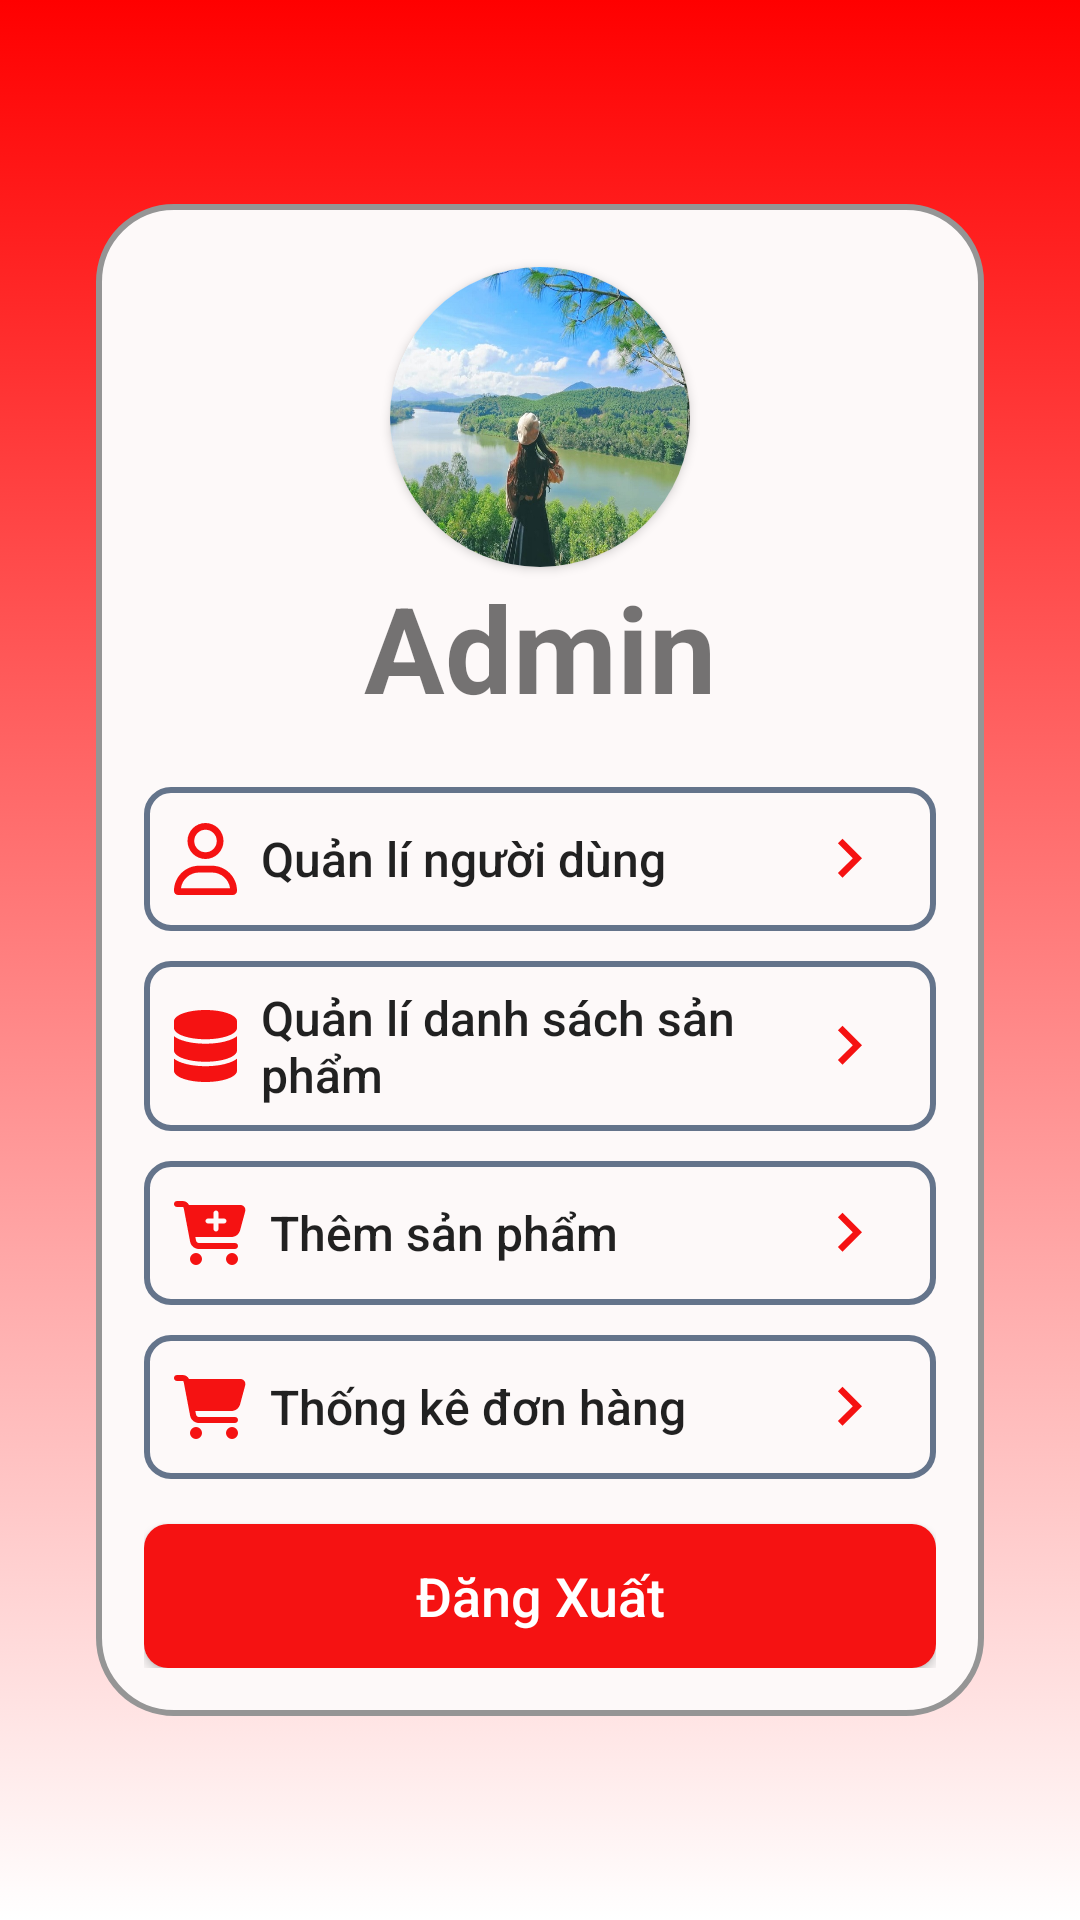

The Android layout XML behind this screen, and the referenced resources:
<!-- AndroidManifest.xml: application theme Theme.Myapptrenlop -->
<!-- res/layout/activity_admin.xml -->
<?xml version="1.0" encoding="utf-8"?>
<androidx.constraintlayout.widget.ConstraintLayout xmlns:android="http://schemas.android.com/apk/res/android"
    xmlns:app="http://schemas.android.com/apk/res-auto"
    xmlns:tools="http://schemas.android.com/tools"
    android:layout_width="match_parent"
    android:layout_height="match_parent">

    <LinearLayout
        android:layout_width="match_parent"
        android:layout_height="match_parent"
        android:background="@drawable/bg_layout_log_in"
        android:gravity="center"
        android:orientation="vertical"
        android:padding="32dp">

        <LinearLayout
            android:layout_width="match_parent"
            android:layout_height="wrap_content"
            android:background="@drawable/bg_from_user"
            android:gravity="center"
            android:orientation="vertical"
            android:paddingLeft="16dp"
            android:paddingTop="16dp"
            android:paddingRight="16dp"
            android:paddingBottom="16dp">

            <androidx.cardview.widget.CardView
                android:layout_width="100dp"
                android:layout_height="100dp"
                android:layout_marginTop="5dp"
                app:cardCornerRadius="50dp">

                <ImageButton
                    android:id="@+id/imgAdmin"
                    android:layout_width="wrap_content"
                    android:layout_height="wrap_content"
                    android:background="@drawable/avatar"
                    android:scaleType="fitXY" />
            </androidx.cardview.widget.CardView>

            <TextView
                android:id="@+id/txtNameAdmin"
                android:layout_width="match_parent"
                android:layout_height="wrap_content"
                android:layout_marginBottom="20dp"
                android:gravity="center"
                android:text="Admin"
                android:textSize="40dp"
                android:textStyle="bold" />

            <LinearLayout
                android:layout_width="match_parent"
                android:layout_height="match_parent"
                android:orientation="vertical">

                <Button
                    android:id="@+id/btnQLND"
                    android:layout_width="match_parent"
                    android:layout_height="wrap_content"
                    android:background="@drawable/label_custom"
                    android:drawableStart="@drawable/ic_user_red"
                    android:drawableEnd="@drawable/ic_right_red"
                    android:drawablePadding="8dp"
                    android:gravity="center_vertical|left"
                    android:paddingStart="10dp"
                    android:text="Quản lí người dùng"
                    android:textAllCaps="false"
                    android:textSize="@dimen/text_base" />

                <Button
                    android:id="@+id/btnQLDSSP"
                    android:layout_width="match_parent"
                    android:layout_height="wrap_content"
                    android:background="@drawable/label_custom"
                    android:drawableStart="@drawable/ic_database"
                    android:drawableEnd="@drawable/ic_right_red"
                    android:drawablePadding="8dp"
                    android:layout_marginTop="10dp"
                    android:gravity="center_vertical|left"
                    android:paddingStart="10dp"
                    android:text="Quản lí danh sách sản phẩm "
                    android:textAllCaps="false"
                    android:textSize="@dimen/text_base" />
                <Button
                    android:id="@+id/btnThemSP"
                    android:layout_width="match_parent"
                    android:layout_height="wrap_content"
                    android:background="@drawable/label_custom"
                    android:drawableStart="@drawable/them"
                    android:drawableEnd="@drawable/ic_right_red"
                    android:drawablePadding="8dp"
                    android:layout_marginTop="10dp"
                    android:gravity="center_vertical|left"
                    android:paddingStart="10dp"
                    android:text="Thêm sản phẩm"
                    android:textAllCaps="false"
                    android:textSize="@dimen/text_base" />

                <Button
                    android:id="@+id/btnThongKe"
                    android:layout_width="match_parent"
                    android:layout_height="wrap_content"
                    android:background="@drawable/label_custom"
                    android:drawableStart="@drawable/icon_cart"
                    android:drawableEnd="@drawable/ic_right_red"
                    android:drawablePadding="8dp"
                    android:layout_marginTop="10dp"
                    android:gravity="center_vertical|left"
                    android:paddingStart="10dp"
                    android:text="Thống kê đơn hàng"
                    android:textAllCaps="false"
                    android:textSize="@dimen/text_base" />
            </LinearLayout>

            <Button
                android:id="@+id/btnDangXuat"
                android:layout_width="match_parent"
                android:layout_height="wrap_content"
                android:layout_marginTop="15dp"
                android:background="@drawable/bg_button"
                android:text="Đăng Xuất"
                android:textAllCaps="false"
                android:textSize="@dimen/text_lg"
                android:textColor="@color/white" />

    </LinearLayout>
</LinearLayout>

    </androidx.constraintlayout.widget.ConstraintLayout>
<!-- resources referenced by this layout -->
<resources>
  <color name="white">#FFFFFFFF</color>
  <dimen name="text_base">16dp</dimen>
  <dimen name="text_lg">18dp</dimen>
  <!-- drawable bg_button (drawable) -->
  <?xml version="1.0" encoding="utf-8"?>
  <shape xmlns:android="http://schemas.android.com/apk/res/android"
      android:shape="rectangle">
      <solid android:color="@color/color_button"></solid>
      <corners android:radius="8dp"></corners>
  </shape>
  <!-- drawable bg_from_user (drawable) -->
  <?xml version="1.0" encoding="utf-8"?>
  <shape xmlns:android="http://schemas.android.com/apk/res/android">
      <solid android:color ="@color/bg_white_slate_200"></solid>
      <stroke
          android:width="2dp"
          android:color="#959595"></stroke>
      <padding android:top="8dp" android:right="16dp" android:bottom="8dp" android:left = "8dp"></padding>
      <corners android:radius="25dp"></corners>
  </shape>
  <!-- drawable bg_layout_log_in (drawable) -->
  <?xml version="1.0" encoding="utf-8"?>
  <selector xmlns:android="http://schemas.android.com/apk/res/android">
      <item>
          <shape>
              <gradient
                  android:startColor="#FF0000"
                  android:endColor="#FFFF"
                  android:angle="-90"
                  android:type="linear" />
          </shape>
  
      </item>
  </selector>
  <!-- drawable ic_right_red (drawable) -->
  <vector xmlns:android="http://schemas.android.com/apk/res/android"
      android:width="26dp"
      android:height="26dp"
      android:viewportWidth="24.0"
      android:viewportHeight="24.0">
    <path
        android:fillColor="#F51212"
        android:pathData="M8.59,16.34l4.58,-4.59 -4.58,-4.59L10,5.75l6,6 -6,6z"/>
  </vector>
  <!-- drawable ic_user_red (drawable) -->
  <vector android:height="24dp" android:viewportHeight="512"
      android:viewportWidth="448" android:width="21dp" xmlns:android="http://schemas.android.com/apk/res/android">
      <path android:fillColor="#F51212" android:pathData="M304,128a80,80 0,1 0,-160 0,80 80,0 1,0 160,0zM96,128a128,128 0,1 1,256 0A128,128 0,1 1,96 128zM49.3,464H398.7c-8.9,-63.3 -63.3,-112 -129,-112H178.3c-65.7,0 -120.1,48.7 -129,112zM0,482.3C0,383.8 79.8,304 178.3,304h91.4C368.2,304 448,383.8 448,482.3c0,16.4 -13.3,29.7 -29.7,29.7H29.7C13.3,512 0,498.7 0,482.3z"/>
  </vector>
  <!-- drawable label_custom (drawable) -->
  <?xml version="1.0" encoding="utf-8"?>
  <shape xmlns:android="http://schemas.android.com/apk/res/android">
      <solid></solid>
      <stroke
          android:width="2dp"
          android:color="@color/border_slate_500"></stroke>
      <padding android:top="8dp" android:right="16dp" android:bottom="8dp" android:left = "8dp"></padding>
      <corners android:radius="8dp"></corners>
  </shape>
  <style name="Theme.Myapptrenlop" parent="Theme.AppCompat.Light.NoActionBar">
          
          <item name="colorPrimary">@color/purple_500</item>
          <item name="colorPrimaryVariant">@color/purple_700</item>
          <item name="colorOnPrimary">@color/white</item>
          
          <item name="colorSecondary">@color/teal_200</item>
          <item name="colorSecondaryVariant">@color/teal_700</item>
          <item name="colorOnSecondary">@color/black</item>
          
          <item name="android:statusBarColor">?attr/colorPrimaryVariant</item>
          <item name="android:popupMenuStyle">@color/colorRed</item>
          
      </style>
  <color name="color_button">#F51212</color>
  <color name="bg_white_slate_200">#FDF9F9</color>
  <color name="border_slate_500">#64748B</color>
  <color name="purple_500">#FF6200EE</color>
  <color name="purple_700">#FF3700B3</color>
  <color name="teal_200">#FF03DAC5</color>
  <color name="teal_700">#FF018786</color>
  <color name="black">#000000</color>
  <color name="colorRed">#D50000</color>
</resources>
